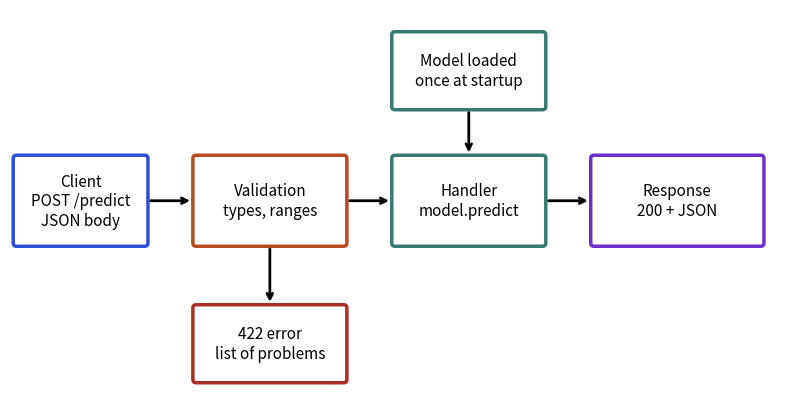

Generate this figure with matplotlib:
import matplotlib
matplotlib.use("Agg")
import matplotlib.pyplot as plt
from matplotlib.patches import FancyBboxPatch
B, O, T, R, P = "#2b4fd6", "#b84a22", "#357a70", "#aa2d26", "#6a2fd0"
fig, ax = plt.subplots(figsize=(8, 4.2), dpi=110)
ax.set_xlim(0, 12); ax.set_ylim(0, 6); ax.axis("off")
def box(x, y, w, h, t, c, fs=12):
    ax.add_patch(FancyBboxPatch((x, y), w, h, boxstyle="round,pad=0.05", fc="white", ec=c, lw=2.5))
    ax.text(x + w / 2, y + h / 2, t, ha="center", va="center", fontsize=fs)
def arr(a, b, t=None):
    ax.annotate("", xy=b, xytext=a, arrowprops=dict(arrowstyle="->", lw=2))
box(0.1, 2.4, 2.0, 1.3, "Client\nPOST /predict\nJSON body", B, 11)
box(2.9, 2.4, 2.3, 1.3, "Validation\ntypes, ranges", O, 11)
box(6.0, 2.4, 2.3, 1.3, "Handler\nmodel.predict", T, 11)
box(9.1, 2.4, 2.6, 1.3, "Response\n200 + JSON", P, 11)
box(2.9, 0.3, 2.3, 1.1, "422 error\nlist of problems", R, 11)
box(6.0, 4.5, 2.3, 1.1, "Model loaded\nonce at startup", T, 11)
arr((2.15, 3.05), (2.85, 3.05)); arr((5.25, 3.05), (5.95, 3.05)); arr((8.35, 3.05), (9.05, 3.05))
arr((4.05, 2.35), (4.05, 1.45)); arr((7.15, 4.45), (7.15, 3.75))
fig.tight_layout(); fig.savefig("lib23_api_flow.png")
